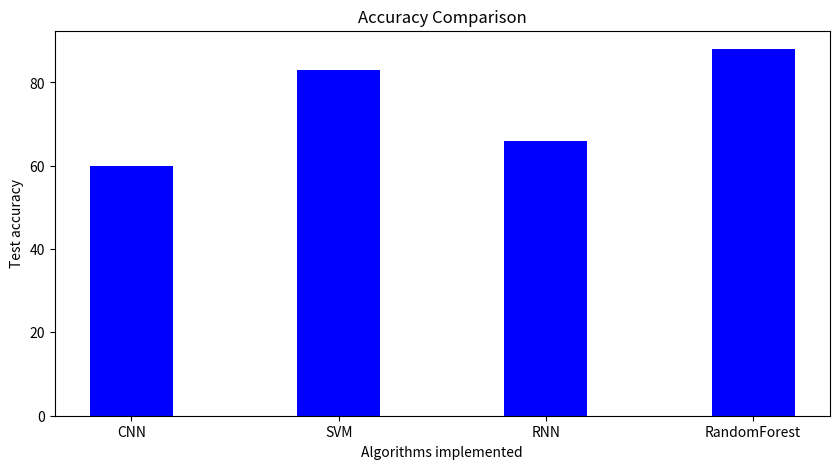

Generate this figure with matplotlib:
import matplotlib.pyplot as pl

def plot_graph():
	# creating the dataset
	data = {'CNN':60, 'SVM':83, 'RNN':66,
		'RandomForest':88}
	courses = list(data.keys())
	values = list(data.values())

	fig = pl.figure(figsize = (10, 5))
	
	# creating the bar plot
	pl.bar(courses, values, color ='blue',
		width = 0.4)
	pl.xlabel("Algorithms implemented")
	pl.ylabel("Test accuracy")
	pl.title("Accuracy Comparison")
	pl.show()
  
plot_graph()
